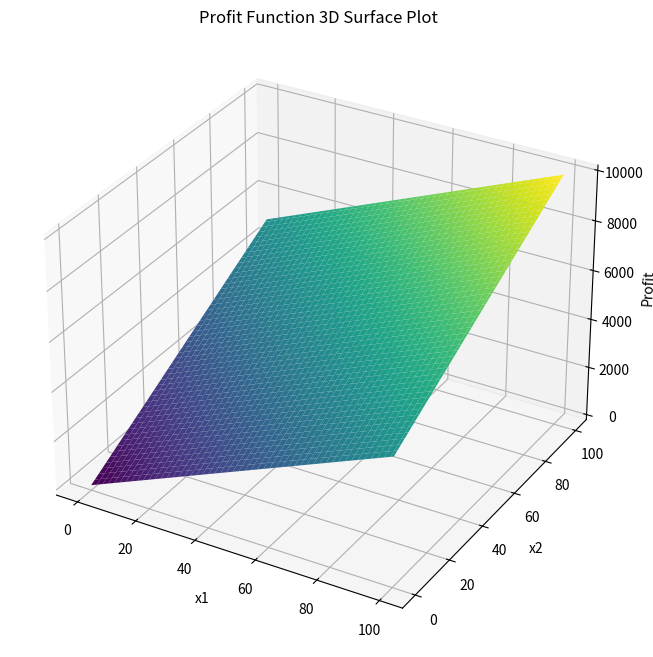

The matplotlib source for this figure:
import numpy as np
import matplotlib.pyplot as plt



def profit1(x1, x2, p, w1, w2):
    pf = p * (x1 + x2)
    return pf - w1 * x1 - w2 * x2

x1_values = np.linspace(0, 100, 100)  
x2_values = np.linspace(0, 100, 100)  

x1, x2 = np.meshgrid(x1_values,x2_values)


p = 100
w1 = 50  
w2 = 50


profit_values = profit1(x1,x2,p,w1,w2)


fig = plt.figure(figsize=(10,8))
ax = fig.add_subplot(111, projection='3d')
ax.plot_surface(x1,x2,profit_values,cmap='viridis')

ax.set_xlabel('x1')
ax.set_ylabel('x2')
ax.set_zlabel('Profit')
ax.set_title('Profit Function 3D Surface Plot')
plt.show()


